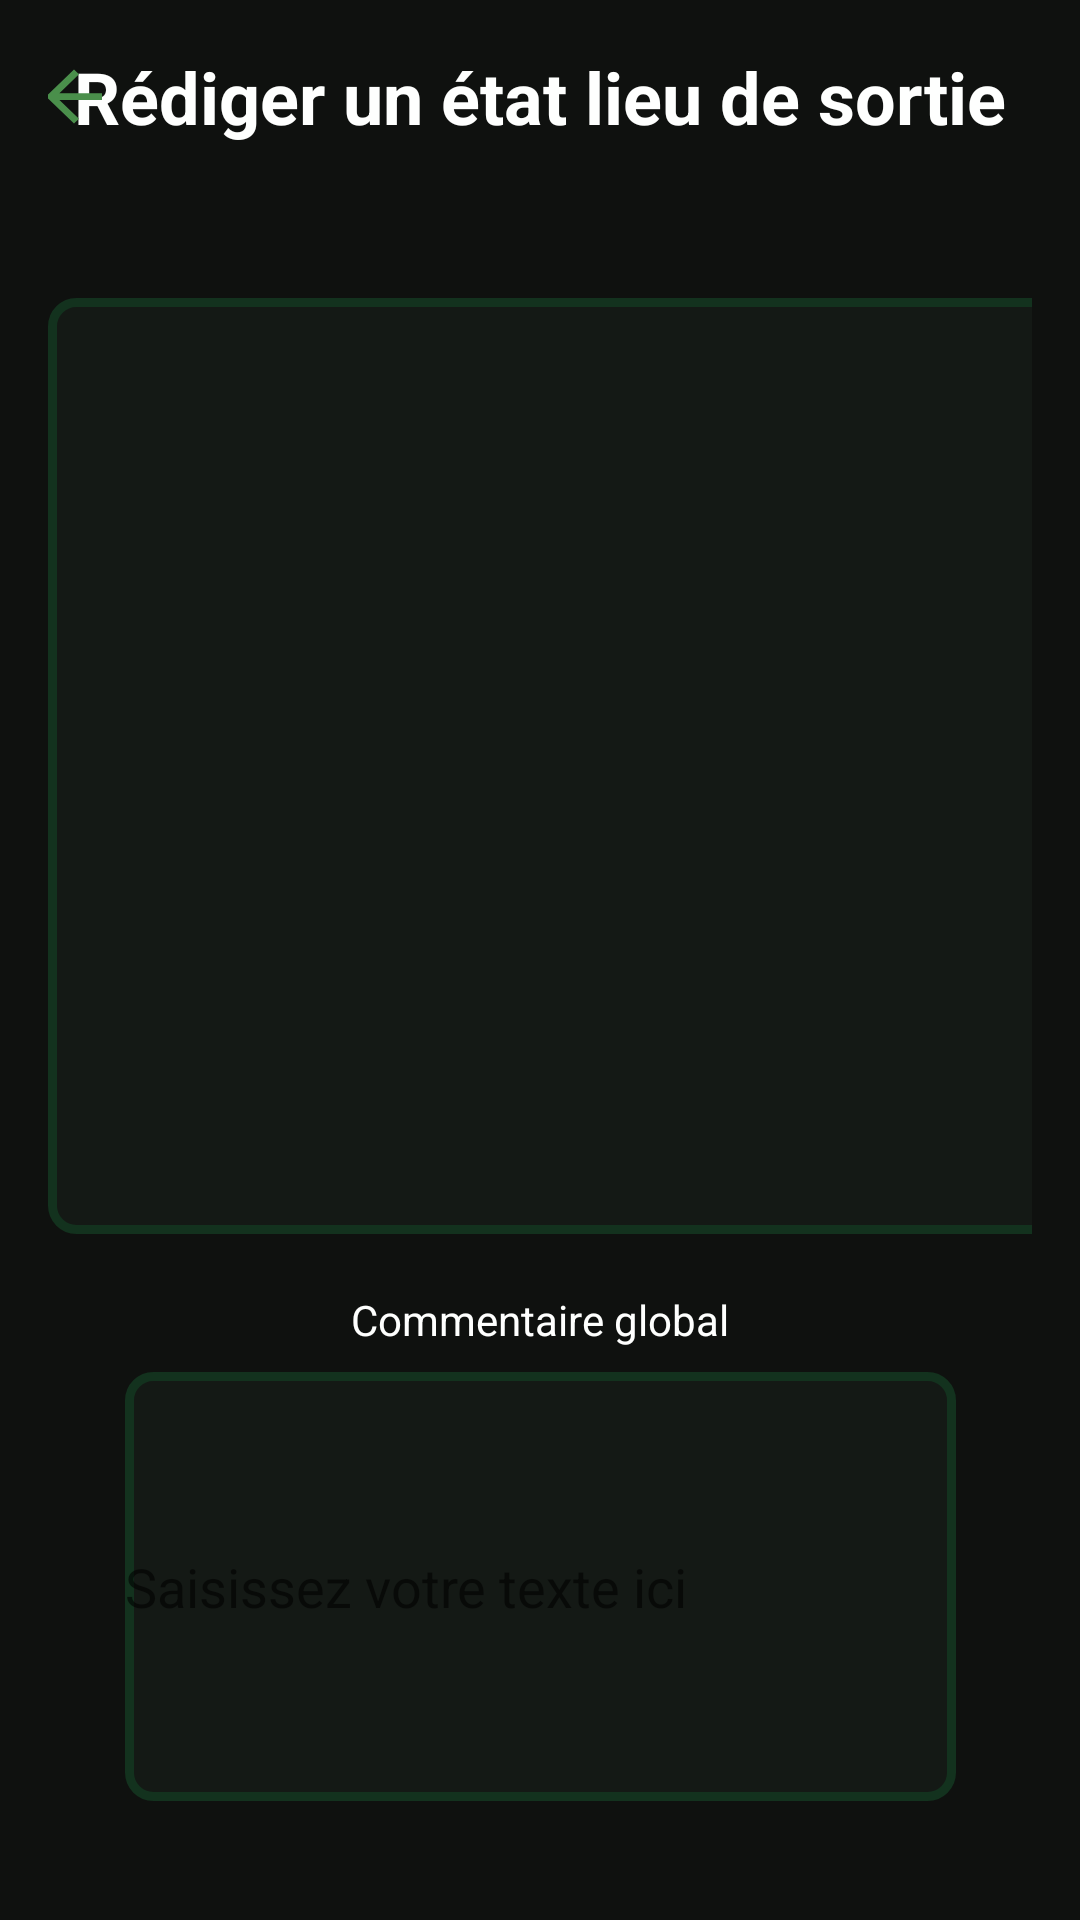

Reconstruct the res/layout file that produces this screen, plus the resources it refers to.
<!-- AndroidManifest.xml: application theme Theme.Oioj -->
<!-- res/layout/wels_write_etat_lieux_sortie.xml -->
<?xml version="1.0" encoding="utf-8"?>
<androidx.constraintlayout.widget.ConstraintLayout xmlns:android="http://schemas.android.com/apk/res/android"
    xmlns:tools="http://schemas.android.com/tools"
    android:layout_width="match_parent"
    android:layout_height="match_parent"
    xmlns:app="http://schemas.android.com/apk/res-auto"
    android:background="@color/PrimaryBackground"
    android:padding="16dp">

    <Button
        android:id="@+id/btnBackMesLogements"
        android:layout_width="28dp"
        android:layout_height="27dp"
        android:layout_marginStart="8dp"
        android:background="@drawable/ic_arrow_back"
        app:layout_constraintBottom_toBottomOf="@+id/txtTitreWriteEtatLieuxSortie"
        app:layout_constraintEnd_toStartOf="@+id/txtTitreWriteEtatLieuxSortie"
        app:layout_constraintStart_toStartOf="parent"
        app:layout_constraintTop_toTopOf="parent" />

    <TextView
        android:id="@+id/txtTitreWriteEtatLieuxSortie"
        android:layout_width="wrap_content"
        android:layout_height="wrap_content"
        android:text="Rédiger un état lieu de sortie"
        android:textSize="24sp"
        android:textStyle="bold"
        android:textColor="@color/txtWhite"
        app:layout_constraintTop_toTopOf="parent"
        app:layout_constraintStart_toStartOf="parent"
        app:layout_constraintEnd_toEndOf="parent"
        app:layout_constraintHorizontal_bias="0.5"
        android:layout_marginBottom="0dp" />

    <ScrollView
        android:id="@+id/scrollViewRooms"
        android:layout_width="378dp"
        android:layout_height="312dp"
        android:background="@drawable/card_border_container"
        app:layout_constraintBottom_toTopOf="@+id/textView"
        app:layout_constraintEnd_toEndOf="parent"
        app:layout_constraintHorizontal_bias="0.0"
        app:layout_constraintStart_toStartOf="parent"
        app:layout_constraintTop_toBottomOf="@id/txtTitreWriteEtatLieuxSortie"
        app:layout_constraintVertical_bias="0.728">

        
        <LinearLayout
            android:id="@+id/roomContainer"
            android:layout_width="match_parent"
            android:layout_height="wrap_content"
            android:orientation="vertical" />

    </ScrollView>

    <Button
        android:id="@+id/buttonValidateWriteEtatLieuxSortie"
        android:layout_width="wrap_content"
        android:layout_height="wrap_content"
        android:layout_marginTop="576dp"
        android:background="@drawable/green_button_background"
        android:text="Valider l'état des lieux"
        android:textColor="@color/txtWhite"
        app:layout_constraintEnd_toEndOf="parent"
        app:layout_constraintStart_toStartOf="parent"
        app:layout_constraintTop_toBottomOf="@+id/txtTitreWriteEtatLieuxSortie" />

    <EditText
        android:id="@+id/editTextWriteEtatLieuxSortie"
        android:layout_width="277dp"
        android:layout_height="143dp"
        android:layout_marginBottom="24dp"
        android:background="@drawable/card_border_container"
        android:hint="Saisissez votre texte ici"
        android:inputType="text"
        app:layout_constraintBottom_toTopOf="@+id/buttonValidateWriteEtatLieuxSortie"
        app:layout_constraintEnd_toEndOf="parent"
        app:layout_constraintStart_toStartOf="parent" />

    <TextView
        android:id="@+id/textView"
        android:layout_width="wrap_content"
        android:layout_height="wrap_content"
        android:layout_marginBottom="8dp"
        android:text="Commentaire global"
        android:textColor="@color/txtWhite"

        app:layout_constraintBottom_toTopOf="@+id/editTextWriteEtatLieuxSortie"
        app:layout_constraintEnd_toEndOf="parent"
        app:layout_constraintStart_toStartOf="parent" />

</androidx.constraintlayout.widget.ConstraintLayout>
<!-- resources referenced by this layout -->
<resources>
  <color name="PrimaryBackground">#0F110F</color>
  <color name="txtWhite">#FEFFFE</color>
  <!-- drawable card_border_container (drawable) -->
  <shape xmlns:android="http://schemas.android.com/apk/res/android"
      android:shape="rectangle">
      <solid android:color="@color/PrimaryBackgroundCard" /> 
      <stroke
          android:width="3dp"
          android:color="@color/BorderGreen" />
      <corners
          android:radius="8dp" />
  </shape>
  <!-- drawable green_button_background (drawable) -->
  <selector xmlns:android="http://schemas.android.com/apk/res/android">
      <item android:state_pressed="true" android:state_checked="false">
          <shape>
              <solid android:color="@color/ButtonGreenPressed" />
              <corners android:radius="10dp" />
              <stroke
                  android:width="2dp"
                  android:color="@color/ButtonGreenPressed"
                  />
          </shape>
      </item>
      <item android:state_checked="true">
          <shape>
              <solid android:color="@color/ButtonGreenPressed" />
              <corners android:radius="10dp" />
              <stroke
                  android:width="2dp"
                  android:color="@color/ButtonGreenPressed"
                  />
          </shape>
      </item>
      <item>
          <shape>
              <solid android:color="@color/ButtonGreen" />
              <corners android:radius="10dp" />
              <stroke
                  android:width="2dp"
                  android:color="@color/ButtonGreen"
                  />
          </shape>
      </item>
  </selector>
  <!-- drawable ic_arrow_back (drawable) -->
  <?xml version="1.0" encoding="utf-8"?>
  <vector xmlns:android="http://schemas.android.com/apk/res/android"
      android:width="24dp"
      android:height="24dp"
      android:viewportWidth="24"
      android:viewportHeight="24"
      android:autoMirrored="true"
      android:tint="@color/ButtonGreen">
      <path
          android:fillColor="@android:color/white"
          android:pathData="M20,11H7.83l5.59-5.59L12,4l-8,8l8,8l1.41-1.41L7.83,13H20V11z" />
  </vector>
  <style name="Theme.Oioj" parent="Theme.AppCompat.DayNight.NoActionBar">
          
          <item name="colorPrimary">@android:color/white</item>
          <item name="colorPrimaryVariant">@android:color/white</item>
          <item name="colorOnPrimary">@android:color/white</item>
          
          <item name="colorSecondary">@android:color/transparent</item>
          <item name="colorSecondaryVariant">@android:color/transparent</item>
          <item name="colorOnSecondary">@android:color/transparent</item>
          
          <item name="android:statusBarColor">@android:color/transparent</item>
          
      </style>
  <color name="PrimaryBackgroundCard">#141915</color>
  <color name="BorderGreen">#13321E</color>
  <color name="ButtonGreenPressed">#7BA87B</color>
  <color name="ButtonGreen">#4A8F4B</color>
</resources>
